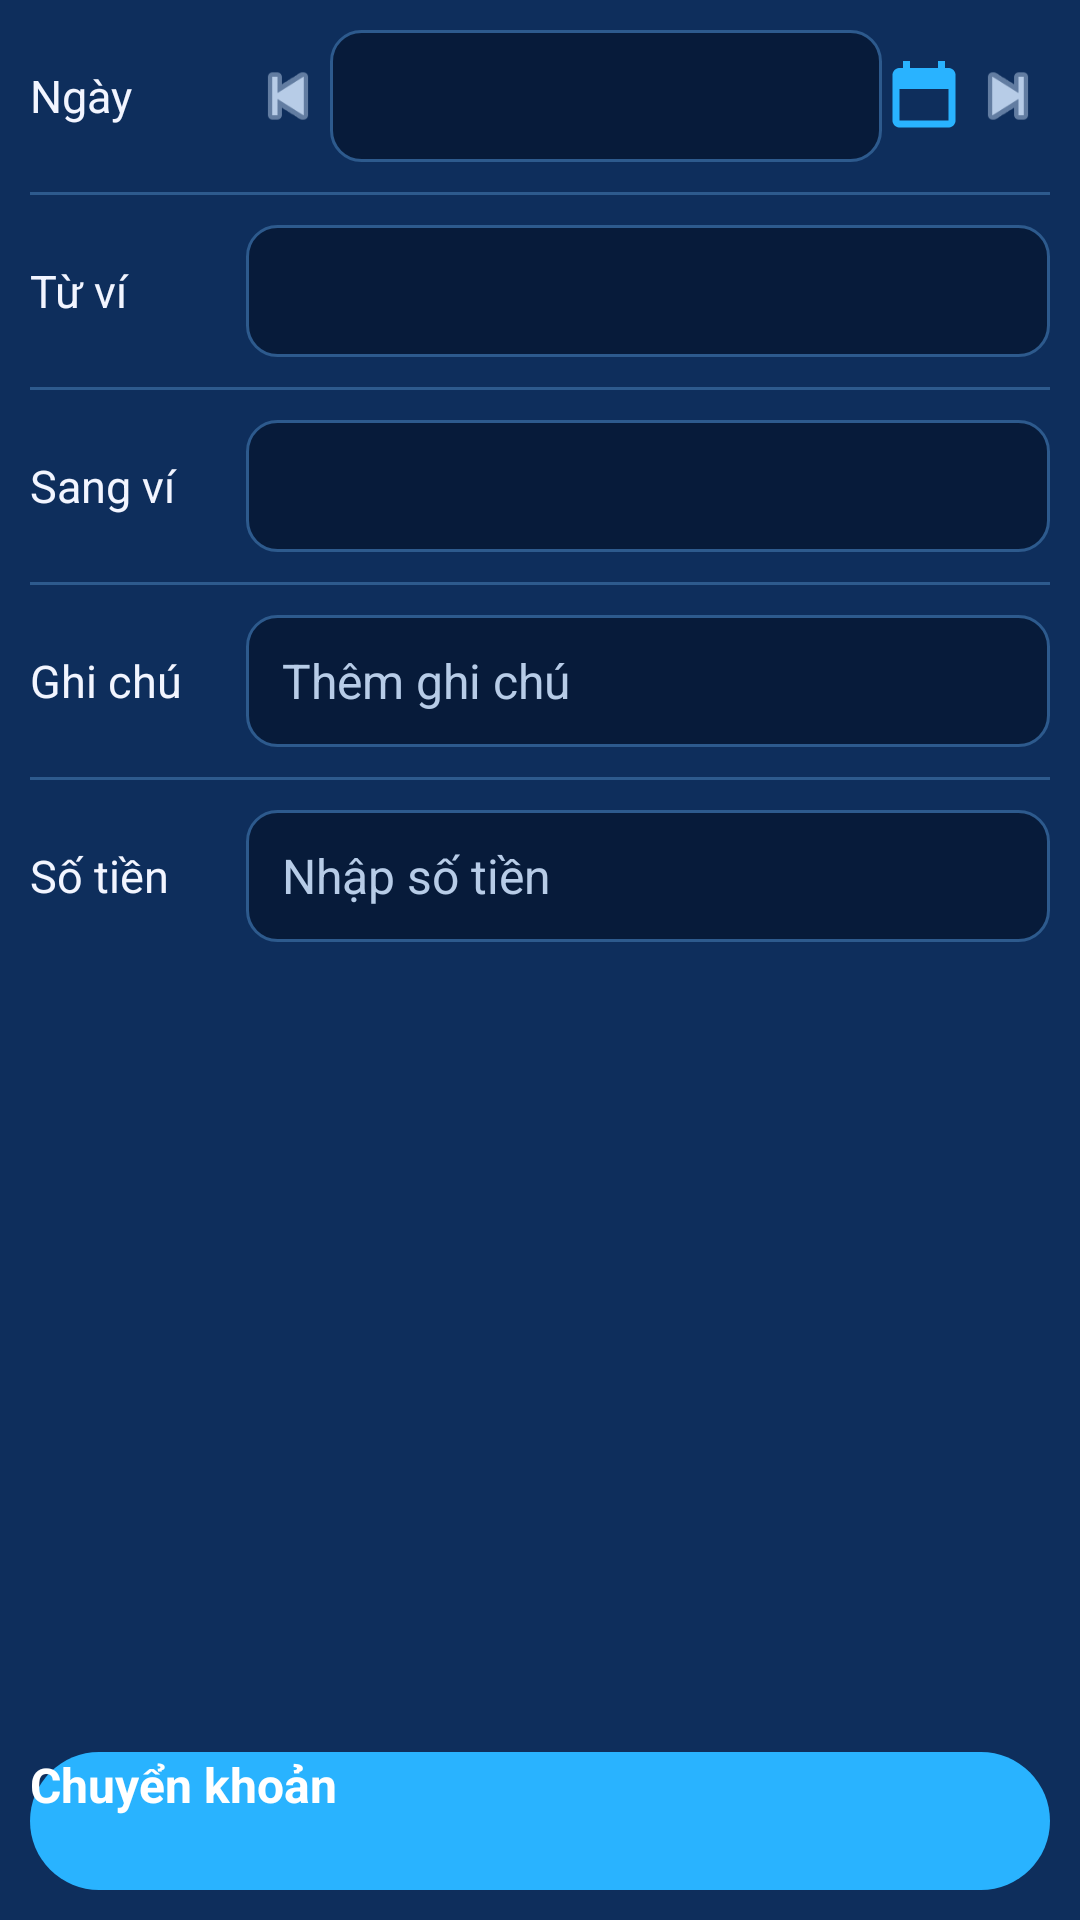

Reconstruct the res/layout file that produces this screen, plus the resources it refers to.
<!-- AndroidManifest.xml: application theme Theme.MoneyNote -->
<!-- res/layout/fragment_transfer.xml -->
<LinearLayout xmlns:android="http://schemas.android.com/apk/res/android"
    android:layout_width="match_parent"
    android:layout_height="match_parent"
    android:background="@color/bg_secondary"
    android:orientation="vertical">

    <ScrollView
        android:layout_width="match_parent"
        android:layout_height="0dp"
        android:layout_weight="1"
        android:fillViewport="true">

        <LinearLayout
            android:layout_width="match_parent"
            android:layout_height="wrap_content"
            android:orientation="vertical"
            android:padding="10dp">

            <LinearLayout
                android:layout_width="match_parent"
                android:layout_height="wrap_content"
                android:gravity="center_vertical"
                android:orientation="horizontal">

                <TextView
                    android:layout_width="72dp"
                    android:layout_height="wrap_content"
                    android:text="@string/label_date"
                    android:textColor="@color/text_primary"
                    android:textSize="15sp" />

                <ImageButton
                    android:id="@+id/btnPrevDate"
                    android:layout_width="28dp"
                    android:layout_height="28dp"
                    android:background="@android:color/transparent"
                    android:src="@android:drawable/ic_media_previous"
                    android:tint="@color/text_secondary" />

                <TextView
                    android:id="@+id/tvDate"
                    android:layout_width="0dp"
                    android:layout_height="44dp"
                    android:layout_weight="1"
                    android:background="@drawable/bg_input_dark"
                    android:gravity="center_vertical"
                    android:paddingHorizontal="12dp"
                    android:textColor="@color/text_primary"
                    android:textSize="16sp" />

                <ImageButton
                    android:id="@+id/btnPickDate"
                    android:layout_width="28dp"
                    android:layout_height="28dp"
                    android:background="@android:color/transparent"
                    android:src="@drawable/ic_calendar"
                    android:tint="@color/accent_blue" />

                <ImageButton
                    android:id="@+id/btnNextDate"
                    android:layout_width="28dp"
                    android:layout_height="28dp"
                    android:background="@android:color/transparent"
                    android:src="@android:drawable/ic_media_next"
                    android:tint="@color/text_secondary" />
            </LinearLayout>

            <View
                android:layout_width="match_parent"
                android:layout_height="1dp"
                android:layout_marginTop="10dp"
                android:background="@color/divider_dark" />

            <LinearLayout
                android:layout_width="match_parent"
                android:layout_height="wrap_content"
                android:layout_marginTop="10dp"
                android:gravity="center_vertical"
                android:orientation="horizontal">

                <TextView
                    android:layout_width="72dp"
                    android:layout_height="wrap_content"
                    android:text="@string/transfer_from_wallet"
                    android:textColor="@color/text_primary"
                    android:textSize="15sp" />

                <Spinner
                    android:id="@+id/spFromWallet"
                    android:layout_width="0dp"
                    android:layout_height="44dp"
                    android:layout_weight="1"
                    android:background="@drawable/bg_input_dark"
                    android:popupBackground="@drawable/bg_dialog_panel" />
            </LinearLayout>

            <View
                android:layout_width="match_parent"
                android:layout_height="1dp"
                android:layout_marginTop="10dp"
                android:background="@color/divider_dark" />

            <LinearLayout
                android:layout_width="match_parent"
                android:layout_height="wrap_content"
                android:layout_marginTop="10dp"
                android:gravity="center_vertical"
                android:orientation="horizontal">

                <TextView
                    android:layout_width="72dp"
                    android:layout_height="wrap_content"
                    android:text="@string/transfer_to_wallet"
                    android:textColor="@color/text_primary"
                    android:textSize="15sp" />

                <Spinner
                    android:id="@+id/spToWallet"
                    android:layout_width="0dp"
                    android:layout_height="44dp"
                    android:layout_weight="1"
                    android:background="@drawable/bg_input_dark"
                    android:popupBackground="@drawable/bg_dialog_panel" />
            </LinearLayout>

            <View
                android:layout_width="match_parent"
                android:layout_height="1dp"
                android:layout_marginTop="10dp"
                android:background="@color/divider_dark" />

            <LinearLayout
                android:layout_width="match_parent"
                android:layout_height="wrap_content"
                android:layout_marginTop="10dp"
                android:gravity="center_vertical"
                android:orientation="horizontal">

                <TextView
                    android:layout_width="72dp"
                    android:layout_height="wrap_content"
                    android:text="@string/label_note"
                    android:textColor="@color/text_primary"
                    android:textSize="15sp" />

                <EditText
                    android:id="@+id/etNote"
                    android:layout_width="0dp"
                    android:layout_height="44dp"
                    android:layout_weight="1"
                    android:background="@drawable/bg_input_dark"
                    android:gravity="center_vertical"
                    android:hint="@string/hint_note"
                    android:paddingHorizontal="12dp"
                    android:textColor="@color/text_primary"
                    android:textColorHint="@color/text_secondary"
                    android:textSize="16sp" />
            </LinearLayout>

            <View
                android:layout_width="match_parent"
                android:layout_height="1dp"
                android:layout_marginTop="10dp"
                android:background="@color/divider_dark" />

            <LinearLayout
                android:layout_width="match_parent"
                android:layout_height="wrap_content"
                android:layout_marginTop="10dp"
                android:gravity="center_vertical"
                android:orientation="horizontal">

                <TextView
                    android:layout_width="72dp"
                    android:layout_height="wrap_content"
                    android:text="@string/transfer_amount"
                    android:textColor="@color/text_primary"
                    android:textSize="15sp" />

                <EditText
                    android:id="@+id/etAmount"
                    android:layout_width="0dp"
                    android:layout_height="44dp"
                    android:layout_weight="1"
                    android:background="@drawable/bg_input_dark"
                    android:gravity="center_vertical"
                    android:hint="@string/hint_amount"
                    android:inputType="number"
                    android:paddingHorizontal="12dp"
                    android:textColor="@color/text_primary"
                    android:textColorHint="@color/text_secondary"
                    android:textSize="16sp" />

                <TextView
                    android:id="@+id/tvAmountSuffix"
                    android:layout_width="wrap_content"
                    android:layout_height="wrap_content"
                    android:layout_marginStart="6dp"
                    android:text="@string/currency_symbol"
                    android:textColor="@color/text_primary"
                    android:textSize="16sp"
                    android:visibility="gone" />
            </LinearLayout>
        </LinearLayout>
    </ScrollView>

    <Button
        android:id="@+id/btnTransfer"
        android:layout_width="match_parent"
        android:layout_height="46dp"
        android:layout_margin="10dp"
        android:background="@drawable/bg_btn_primary"
        android:text="@string/btn_transfer"
        android:textColor="@color/white"
        android:textSize="16sp"
        android:textStyle="bold" />
</LinearLayout>
<!-- resources referenced by this layout -->
<resources>
  <color name="accent_blue">#29B3FF</color>
  <color name="bg_secondary">#0E2E5C</color>
  <color name="divider_dark">#2D5A8D</color>
  <color name="text_primary">#F2F5FF</color>
  <color name="text_secondary">#B7CCE7</color>
  <color name="white">#FFFFFF</color>
  <!-- drawable bg_btn_primary (drawable) -->
  <shape xmlns:android="http://schemas.android.com/apk/res/android">
      <solid android:color="@color/accent_blue" />
      <corners android:radius="28dp" />
  </shape>
  <!-- drawable bg_dialog_panel (drawable) -->
  <shape xmlns:android="http://schemas.android.com/apk/res/android">
      <solid android:color="@color/dialog_surface" />
      <corners android:radius="24dp" />
      <stroke
          android:width="1dp"
          android:color="@color/divider_dark" />
  </shape>
  <!-- drawable bg_input_dark (drawable) -->
  <shape xmlns:android="http://schemas.android.com/apk/res/android">
      <solid android:color="@color/bg_primary" />
      <corners android:radius="10dp" />
      <stroke android:width="1dp" android:color="@color/divider_dark" />
  </shape>
  <!-- drawable ic_calendar (drawable) -->
  <vector xmlns:android="http://schemas.android.com/apk/res/android"
      android:width="24dp"
      android:height="24dp"
      android:viewportWidth="24"
      android:viewportHeight="24">
      <path android:fillColor="@color/accent_blue" android:pathData="M19,4h-1V2h-2v2H8V2H6v2H5c-1.1,0-2,0.9-2,2v13c0,1.1 0.9,2 2,2h14c1.1,0 2-0.9 2-2V6c0-1.1-0.9-2-2-2zm0,15H5V10h14v9z"/>
  </vector>
  <string name="btn_transfer">Chuyển khoản</string>
  <string name="currency_symbol">đ</string>
  <string name="hint_amount">Nhập số tiền</string>
  <string name="hint_note">Thêm ghi chú</string>
  <string name="label_date">Ngày</string>
  <string name="label_note">Ghi chú</string>
  <string name="transfer_amount">Số tiền</string>
  <string name="transfer_from_wallet">Từ ví</string>
  <string name="transfer_to_wallet">Sang ví</string>
  <color name="dialog_surface">#163C67</color>
  <color name="bg_primary">#071B3A</color>
  <style name="ThemeOverlay.MoneyNote.Dialog" parent="ThemeOverlay.MaterialComponents.MaterialAlertDialog">
          <item name="alertDialogStyle">@style/Widget.MoneyNote.AlertDialog</item>
          <item name="buttonBarPositiveButtonStyle">@style/Widget.MoneyNote.DialogButton</item>
          <item name="buttonBarNegativeButtonStyle">@style/Widget.MoneyNote.DialogButton</item>
          <item name="buttonBarNeutralButtonStyle">@style/Widget.MoneyNote.DialogButton</item>
          <item name="android:textColorPrimary">@color/text_primary</item>
          <item name="android:textColorSecondary">@color/text_secondary</item>
          <item name="colorSurface">@color/dialog_surface</item>
          <item name="shapeAppearanceMediumComponent">@style/ShapeAppearance.MoneyNote.Dialog</item>
          <item name="materialAlertDialogBodyTextStyle">@style/TextAppearance.MoneyNote.DialogBody</item>
      </style>
  <style name="Widget.MoneyNote.AlertDialog" parent="MaterialAlertDialog.MaterialComponents">
          <item name="backgroundTint">@color/dialog_surface</item>
          <item name="shapeAppearanceOverlay">@style/ShapeAppearance.MoneyNote.Dialog</item>
      </style>
  <style name="Widget.MoneyNote.DialogButton" parent="Widget.MaterialComponents.Button.TextButton.Dialog">
          <item name="android:textColor">@color/accent_blue</item>
          <item name="android:textAllCaps">true</item>
      </style>
  <style name="ShapeAppearance.MoneyNote.Dialog" parent="">
          <item name="cornerFamily">rounded</item>
          <item name="cornerSize">24dp</item>
      </style>
  <style name="TextAppearance.MoneyNote.DialogBody" parent="TextAppearance.MaterialComponents.Body2">
          <item name="android:textColor">@color/text_secondary</item>
      </style>
</resources>
